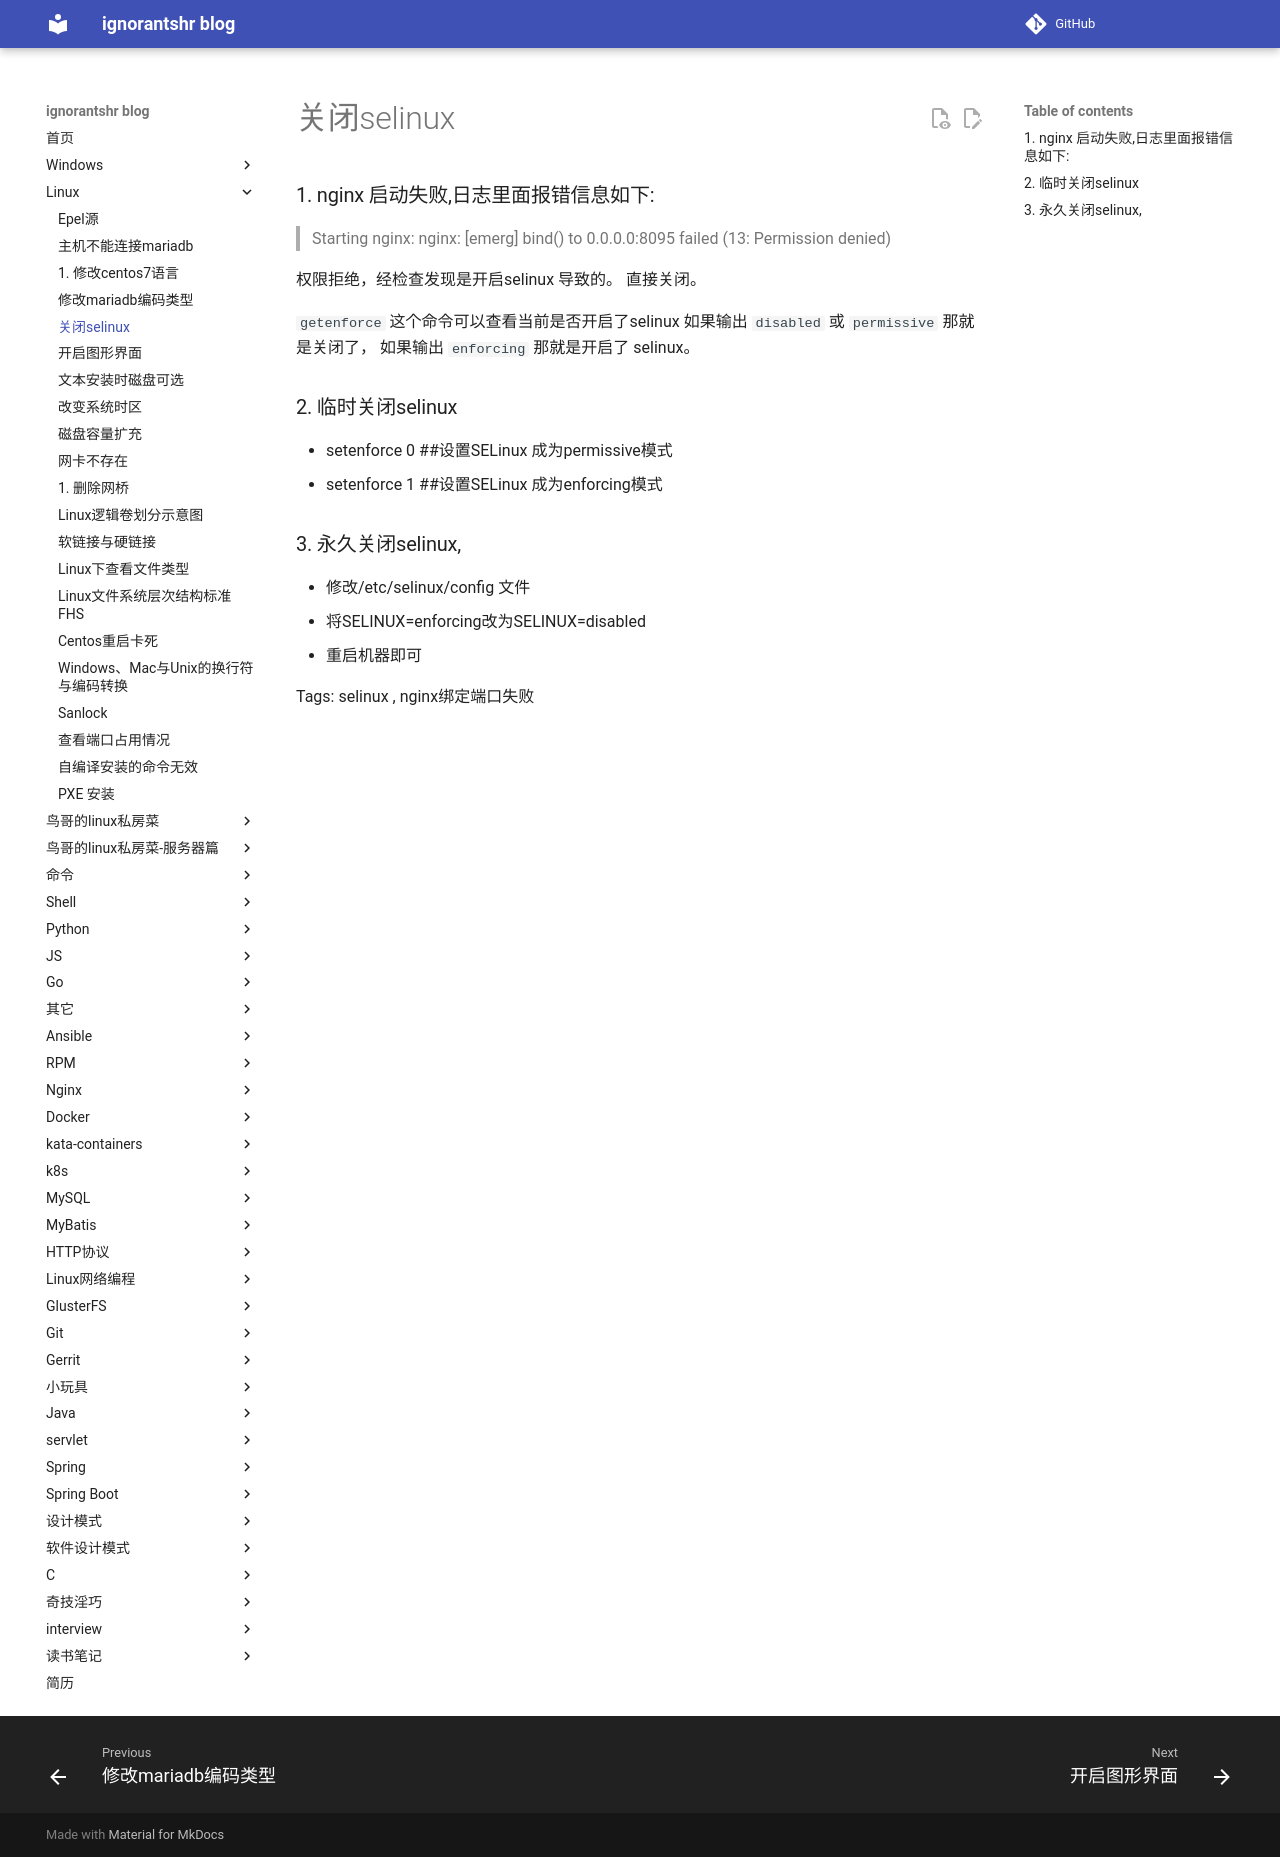

repository: ignorantshr/person-blog · page: linux/关闭selinux/index.html · generator: mkdocs

### nginx 启动失败,日志里面报错信息如下:

> Starting nginx: nginx: [emerg] bind() to 0.0.0.0:8095 failed (13: Permission denied)

权限拒绝，经检查发现是开启selinux 导致的。 直接关闭。

 `getenforce` 这个命令可以查看当前是否开启了selinux 如果输出 `disabled` 或 `permissive` 那就是关闭了，
如果输出 `enforcing` 那就是开启了 selinux。

### 临时关闭selinux
* setenforce 0    ##设置SELinux 成为permissive模式
* setenforce 1    ##设置SELinux 成为enforcing模式

### 永久关闭selinux,
* 修改/etc/selinux/config 文件
* 将SELINUX=enforcing改为SELINUX=disabled
* 重启机器即可

Tags: selinux , nginx绑定端口失败
